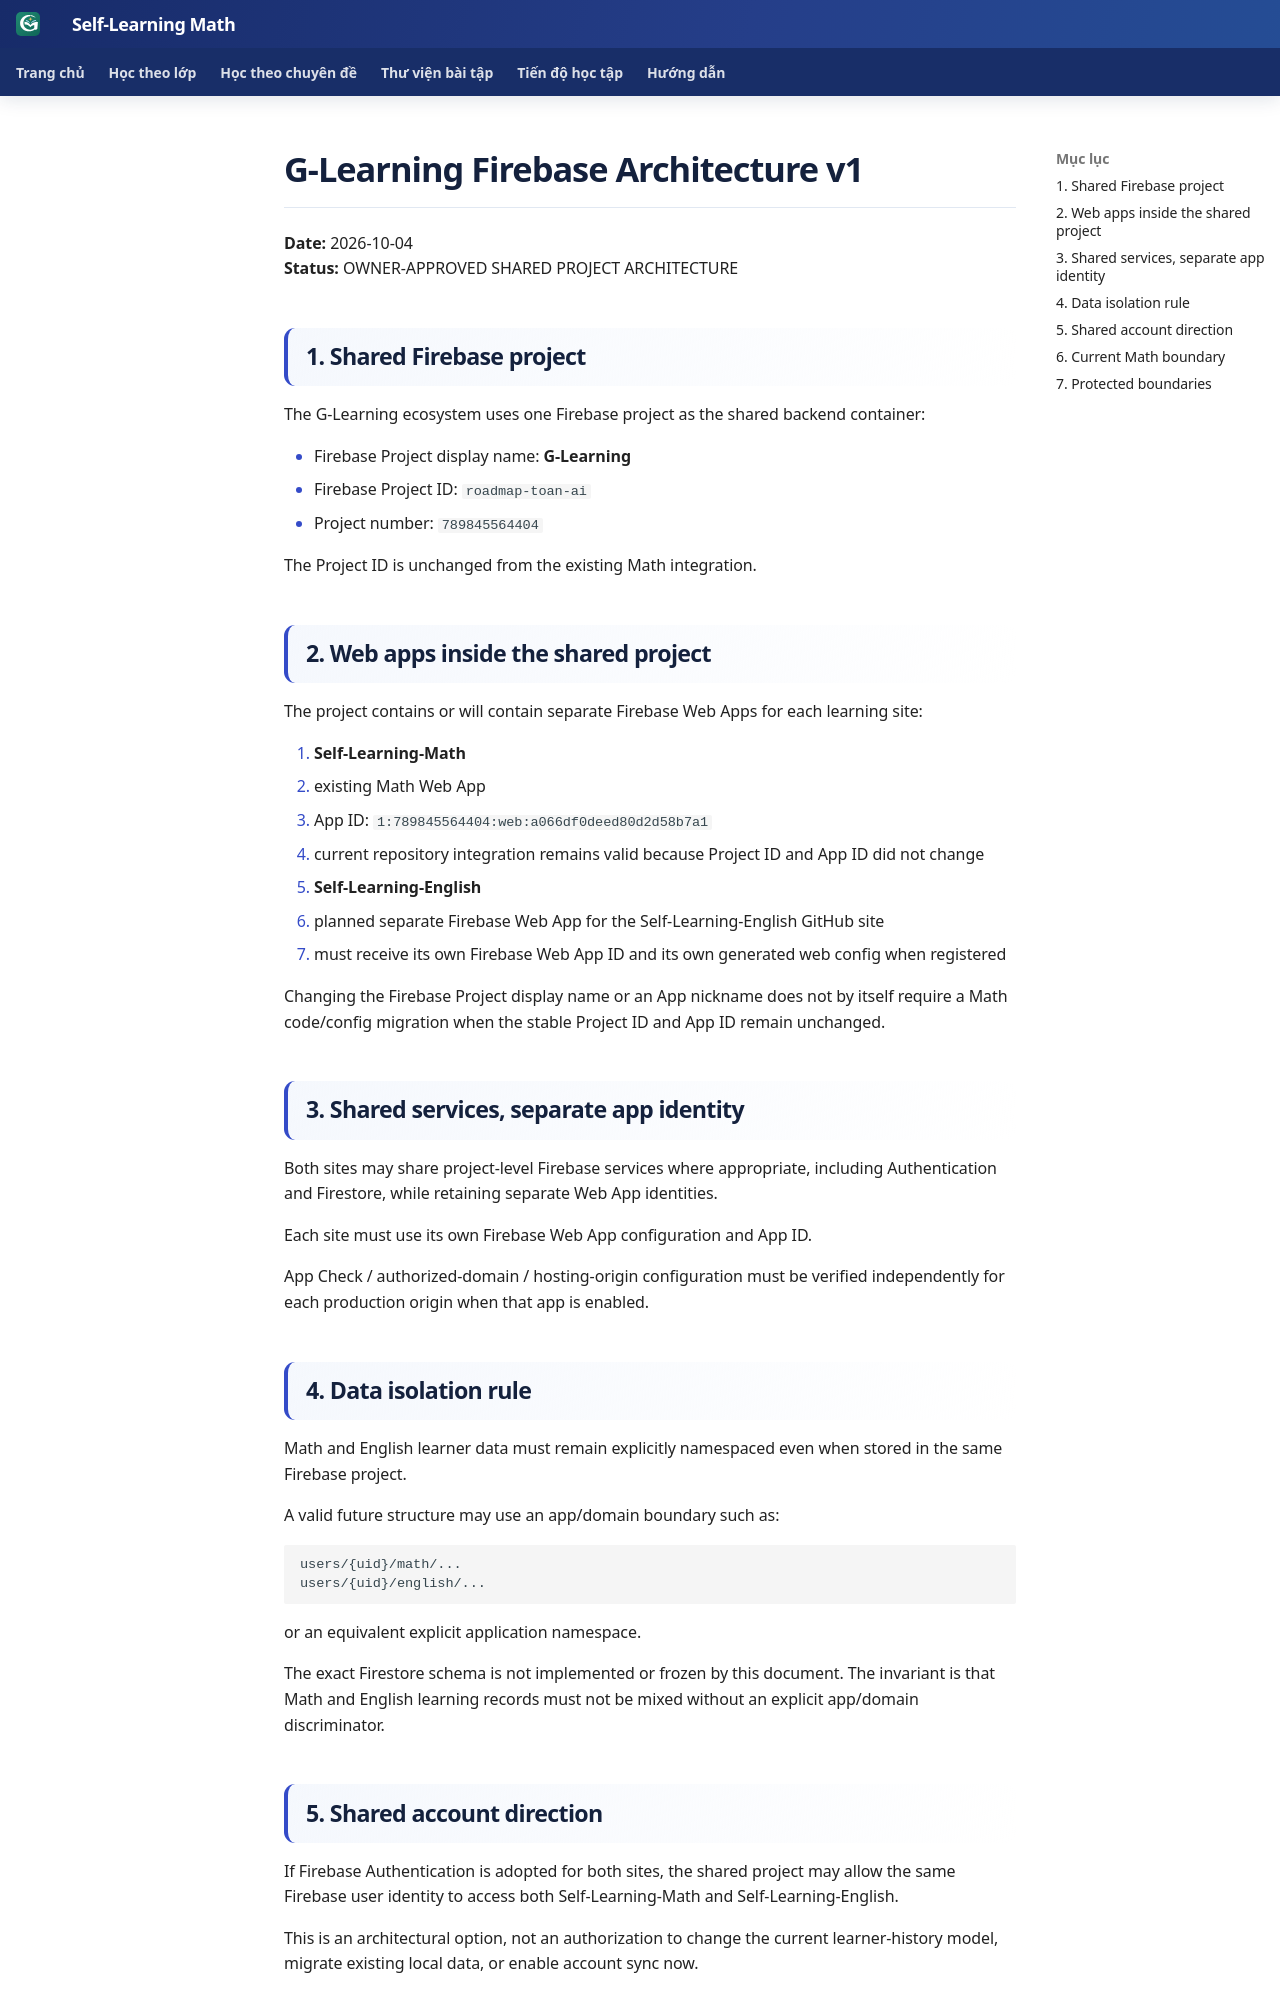

repository: TMA2015/roadmap-toan-thcs · page: roadmap/g-learning-firebase-architecture-v1/index.html · generator: mkdocs

# G-Learning Firebase Architecture v1

**Date:** 2026-10-04  
**Status:** OWNER-APPROVED SHARED PROJECT ARCHITECTURE

## 1. Shared Firebase project

The G-Learning ecosystem uses one Firebase project as the shared backend container:

- Firebase Project display name: **G-Learning**
- Firebase Project ID: `roadmap-toan-ai`
- Project number: `789845564404`

The Project ID is unchanged from the existing Math integration.

## 2. Web apps inside the shared project

The project contains or will contain separate Firebase Web Apps for each learning site:

1. **Self-Learning-Math**
   - existing Math Web App
   - App ID: `1:789845564404:web:a066df0deed80d2d58b7a1`
   - current repository integration remains valid because Project ID and App ID did not change

2. **Self-Learning-English**
   - planned separate Firebase Web App for the Self-Learning-English GitHub site
   - must receive its own Firebase Web App ID and its own generated web config when registered

Changing the Firebase Project display name or an App nickname does not by itself require a Math code/config migration when the stable Project ID and App ID remain unchanged.

## 3. Shared services, separate app identity

Both sites may share project-level Firebase services where appropriate, including Authentication and Firestore, while retaining separate Web App identities.

Each site must use its own Firebase Web App configuration and App ID.

App Check / authorized-domain / hosting-origin configuration must be verified independently for each production origin when that app is enabled.

## 4. Data isolation rule

Math and English learner data must remain explicitly namespaced even when stored in the same Firebase project.

A valid future structure may use an app/domain boundary such as:

```text
users/{uid}/math/...
users/{uid}/english/...
```

or an equivalent explicit application namespace.

The exact Firestore schema is not implemented or frozen by this document. The invariant is that Math and English learning records must not be mixed without an explicit app/domain discriminator.
